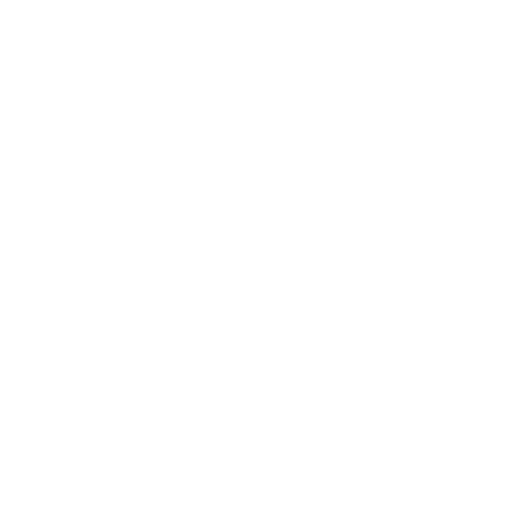
t = 0.00 s
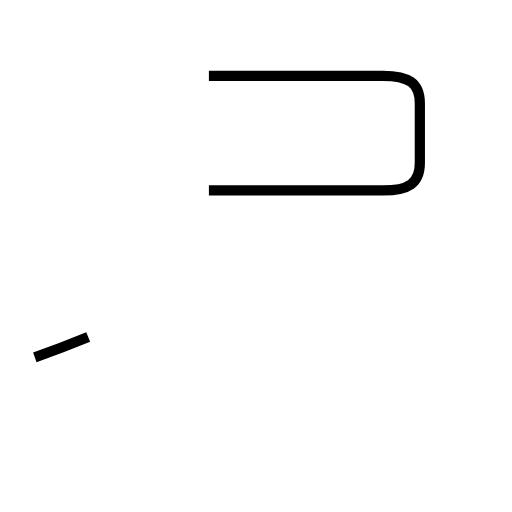
t = 1.67 s
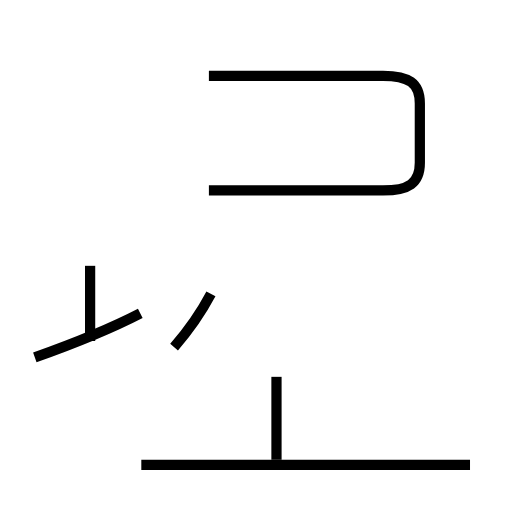
t = 3.46 s
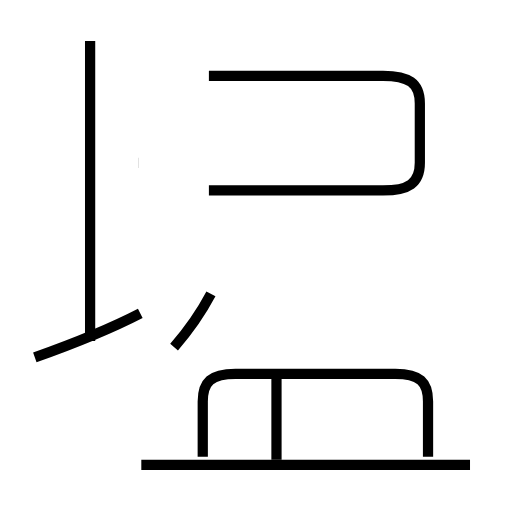
t = 5.20 s
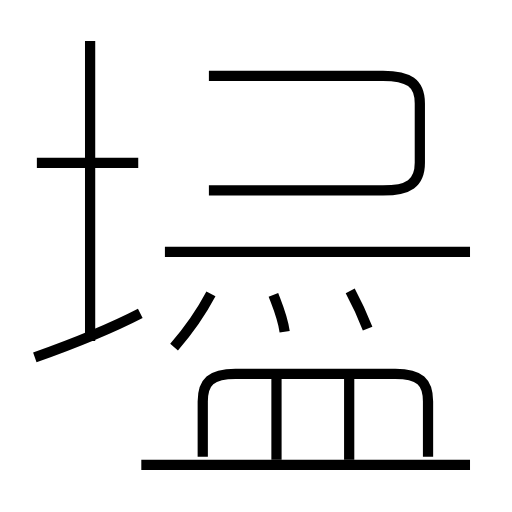
t = 6.87 s
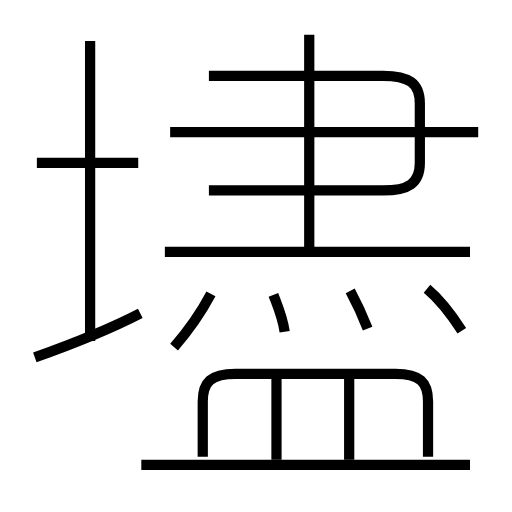
t = 8.56 s

The animated SVG that drew these frames (rendered in a browser with its animation timeline set to each time). Animation: 15 SMIL elements (animate=15); one cycle of 8.56 s.

<?xml version='1.0' encoding='utf-8'?>
<svg viewBox="0.0 -6.0 50.0 50.0" version="1.1" xmlns="http://www.w3.org/2000/svg"><rect x="-1000" y="-1000" width="2000" height="2000" stroke="white" fill="white" /><g style="fill:none;stroke:#000000;stroke-width:1"><path d="M 20.4 -25.4 L 37.4 -25.4 C 39.9 -25.4 41.0 -26.1 41.0 -28.1 L 41.0 -33.9 C 41.0 -35.9 39.9 -36.6 37.4 -36.6 L 20.4 -36.6 " transform="translate(0.0 38.0)" stroke-dasharray="50.21971277965403" stroke-dashoffset="50.21971277965403"><animate attributeName="stroke-dashoffset" from="50.21971277965403" to="0" dur="1.506591383389621s" begin="0s" fill="freeze" /></path><path d="M 3.4 -9.1 C 6.5 -10.2 10.6 -11.8 13.7 -13.4 " transform="translate(0.0 38.0)" stroke-dasharray="11.16915523985801" stroke-dashoffset="11.16915523985801"><animate attributeName="stroke-dashoffset" from="11.16915523985801" to="0" dur="0.3350746571957403s" begin="1.506591383389621s" fill="freeze" /></path><path d="M 45.9 1.4 L 13.8 1.4 " transform="translate(0.0 38.0)" stroke-dasharray="32.099999999999994" stroke-dashoffset="32.099999999999994"><animate attributeName="stroke-dashoffset" from="32.099999999999994" to="0" dur="0.9629999999999997s" begin="1.8416660405853613s" fill="freeze" /></path><path d="M 27.0 0.9 L 27.0 -7.2 " transform="translate(0.0 38.0)" stroke-dasharray="8.1" stroke-dashoffset="8.1"><animate attributeName="stroke-dashoffset" from="8.1" to="0" dur="0.243s" begin="2.804666040585361s" fill="freeze" /></path><path d="M 17.0 -10.1 C 18.3 -11.6 19.7 -13.6 20.6 -15.3 " transform="translate(0.0 38.0)" stroke-dasharray="6.336558076146339" stroke-dashoffset="6.336558076146339"><animate attributeName="stroke-dashoffset" from="6.336558076146339" to="0" dur="0.19009674228439016s" begin="3.047666040585361s" fill="freeze" /></path><path d="M 8.8 -10.7 L 8.8 -40.0 " transform="translate(0.0 38.0)" stroke-dasharray="29.3" stroke-dashoffset="29.3"><animate attributeName="stroke-dashoffset" from="29.3" to="0" dur="0.879s" begin="3.237762782869751s" fill="freeze" /></path><path d="M 41.8 0.6 L 41.8 -4.8 C 41.8 -6.7 41.0 -7.5 38.6 -7.5 L 23.0 -7.5 C 20.6 -7.5 19.8 -6.7 19.8 -4.8 L 19.8 0.6 " transform="translate(0.0 38.0)" stroke-dasharray="36.163661811154896" stroke-dashoffset="36.163661811154896"><animate attributeName="stroke-dashoffset" from="36.163661811154896" to="0" dur="1.084909854334647s" begin="4.116762782869751s" fill="freeze" /></path><path d="M 13.5 -28.1 L 3.6 -28.1 " transform="translate(0.0 38.0)" stroke-dasharray="9.9" stroke-dashoffset="9.9"><animate attributeName="stroke-dashoffset" from="9.9" to="0" dur="0.297s" begin="5.201672637204398s" fill="freeze" /></path><path d="M 34.1 0.9 L 34.1 -7.2 " transform="translate(0.0 38.0)" stroke-dasharray="8.1" stroke-dashoffset="8.1"><animate attributeName="stroke-dashoffset" from="8.1" to="0" dur="0.243s" begin="5.498672637204398s" fill="freeze" /></path><path d="M 27.8 -11.6 C 27.6 -13.0 27.2 -13.9 26.7 -15.2 " transform="translate(0.0 38.0)" stroke-dasharray="3.774652499153846" stroke-dashoffset="3.774652499153846"><animate attributeName="stroke-dashoffset" from="3.774652499153846" to="0" dur="0.11323957497461537s" begin="5.741672637204398s" fill="freeze" /></path><path d="M 35.9 -11.9 C 35.4 -13.2 34.9 -14.3 34.2 -15.6 " transform="translate(0.0 38.0)" stroke-dasharray="4.074831483386435" stroke-dashoffset="4.074831483386435"><animate attributeName="stroke-dashoffset" from="4.074831483386435" to="0" dur="0.12224494450159305s" begin="5.854912212179014s" fill="freeze" /></path><path d="M 45.9 -19.4 L 16.1 -19.4 " transform="translate(0.0 38.0)" stroke-dasharray="29.799999999999997" stroke-dashoffset="29.799999999999997"><animate attributeName="stroke-dashoffset" from="29.799999999999997" to="0" dur="0.8939999999999999s" begin="5.977157156680606s" fill="freeze" /></path><path d="M 45.1 -11.7 C 44.2 -13.1 42.9 -14.8 41.7 -15.8 " transform="translate(0.0 38.0)" stroke-dasharray="5.344086790720258" stroke-dashoffset="5.344086790720258"><animate attributeName="stroke-dashoffset" from="5.344086790720258" to="0" dur="0.16032260372160773s" begin="6.8711571566806064s" fill="freeze" /></path><path d="M 30.2 -19.8 L 30.2 -40.6 " transform="translate(0.0 38.0)" stroke-dasharray="20.8" stroke-dashoffset="20.8"><animate attributeName="stroke-dashoffset" from="20.8" to="0" dur="0.624s" begin="7.031479760402214s" fill="freeze" /></path><path d="M 46.7 -31.1 L 16.6 -31.1" transform="translate(0.0 38.0)" stroke-dasharray="30.1" stroke-dashoffset="30.1"><animate attributeName="stroke-dashoffset" from="30.1" to="0" dur="0.903s" begin="7.655479760402214s" fill="freeze" /></path></g></svg>
